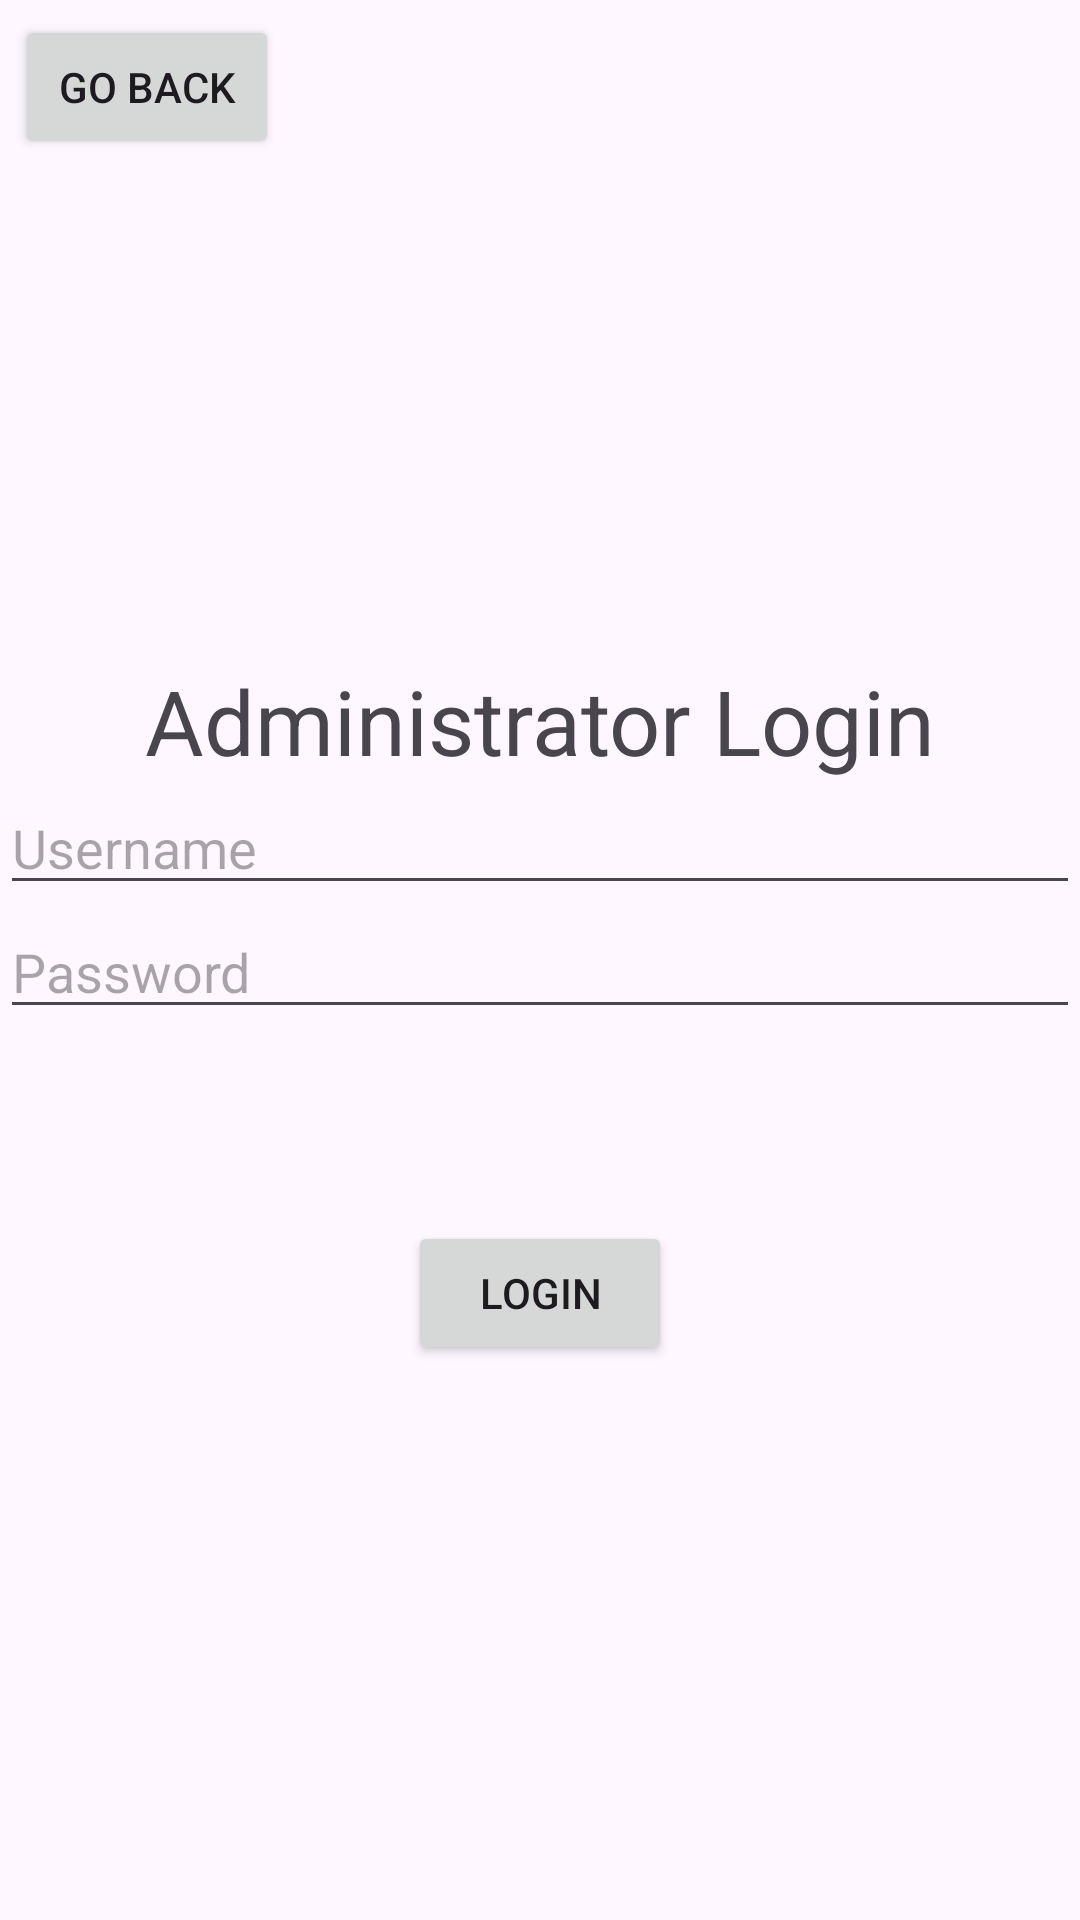

The Android layout XML behind this screen, and the referenced resources:
<!-- AndroidManifest.xml: application theme Theme.HolosProject -->
<!-- res/layout/activity_login.xml -->
<?xml version="1.0" encoding="utf-8"?>
<androidx.constraintlayout.widget.ConstraintLayout xmlns:android="http://schemas.android.com/apk/res/android"
    xmlns:app="http://schemas.android.com/apk/res-auto"
    xmlns:tools="http://schemas.android.com/tools"
    android:layout_width="match_parent"
    android:layout_height="match_parent"
    tools:context=".Login">

    <TextView
        android:id="@+id/login_activity_login_text"
        android:layout_width="wrap_content"
        android:layout_height="wrap_content"
        android:layout_marginTop="220dp"
        android:text="Administrator Login"
        android:textSize="30dp"
        app:layout_constraintEnd_toEndOf="parent"
        app:layout_constraintHorizontal_bias="0.5"
        app:layout_constraintStart_toStartOf="parent"
        app:layout_constraintTop_toTopOf="parent"></TextView>

    <EditText
        android:id="@+id/login_activity_username"
        android:layout_width="match_parent"
        android:layout_height="wrap_content"
        android:hint="Username"
        app:layout_constraintEnd_toEndOf="parent"
        app:layout_constraintStart_toStartOf="parent"
        app:layout_constraintTop_toBottomOf="@+id/login_activity_login_text">

    </EditText>

    <EditText
        android:id="@+id/login_activity_password"
        android:layout_width="match_parent"
        android:layout_height="wrap_content"
        android:hint="Password"
        android:inputType="textPassword"
        app:layout_constraintEnd_toEndOf="parent"
        app:layout_constraintStart_toStartOf="parent"
        app:layout_constraintTop_toBottomOf="@+id/login_activity_username">

    </EditText>

    <Button
        android:id="@+id/signin_activity_button"
        android:layout_width="wrap_content"
        android:layout_height="wrap_content"
        android:layout_marginTop="64dp"
        android:text="Login"
        app:layout_constraintEnd_toEndOf="parent"
        app:layout_constraintStart_toStartOf="parent"
        app:layout_constraintTop_toBottomOf="@+id/login_activity_password" />

    <Button
        android:id="@+id/loginGoBackButton"
        android:layout_width="wrap_content"
        android:layout_height="wrap_content"
        android:layout_margin="5dp"
        android:text="Go Back"
        app:layout_constraintStart_toStartOf="parent"
        app:layout_constraintTop_toTopOf="parent" />

</androidx.constraintlayout.widget.ConstraintLayout>
<!-- resources referenced by this layout -->
<resources>
  <style name="Theme.HolosProject" parent="Base.Theme.HolosProject" />
  <style name="Base.Theme.HolosProject" parent="Theme.Material3.DayNight.NoActionBar">
          
          
      </style>
</resources>
